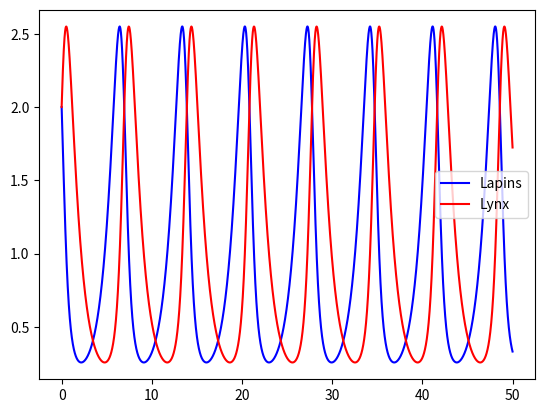

The matplotlib source for this figure:
# -*- coding: utf-8 -*-
"""
Created on Tue Apr  9 11:48:45 2024

@author: yan-s
"""
import pandas as pd
import matplotlib.pyplot as plt


class Lotka_Volterra:
    """Modèle dynamique par le système Lotka-Volterra."""
    def __init__(self, x0, y0, τ_reproduc_lapins, τ_mortalit_lapins, τ_mortalit_lynx, τ_reproduc_lynx):
        self.x0 = x0
        self.y0 = y0
        self.r = τ_reproduc_lapins
        self.p = τ_mortalit_lapins
        self.m = τ_mortalit_lynx
        self.q = τ_reproduc_lynx

    def __getattr__(self, name):
        return self.__dict__[f"__{name}"]

    def __setattr__(self, name, value):
        if name in ['x0', 'y0']:
            if type(value) is not int:
                raise ValueError(f'{name} doit être un entier!')
        else:
            if type(value) is not float:
                raise ValueError(f'{name} doit être un réel!')
        self.__dict__[f"__{name}"] = value

    def _variation_lapin(self, x, y) -> float:
        """Variation du nombre de lapins."""
        return self.r*x - self.p*x*y

    def _variation_lynx(self, x, y) -> float:
        """Variation du nombre de lynx."""
        return -self.m*y + self.q*x*y

    def modele_Lotka_Volterra(self, t_min: int, t_max: int, h: float) -> pd.DataFrame:
        """h: le pas."""
        t = t_min
        dx, dy = self.x0, self.y0
        lst = [[t_min, dx, dy]]
        while lst[-1][0] <= t_max:
            t += h
            dx += self._variation_lapin(dx, dy)*h
            dy += self._variation_lynx(dx, dy)*h
            lst.append([t, dx, dy])
        return pd.DataFrame(lst, columns=["t", "x", "y"])

    def affichage(self, t_min: int, t_max: int, h: float):
        """Population de lièvres et de lynx en fonction du temps."""
        df = self.modele_Lotka_Volterra(t_min, t_max, h)
        plt.plot(df['t'], df['x'], 'b-', label='Lapins')
        plt.plot(df['t'], df['y'], 'r-', label='Lynx')
        plt.legend(); plt.show()


if __name__ == '__main__':
    x: int = 4          # >= 0 -> nombre de lapins
    y: int = 10         # >= 0 -> nombre de lynx
    r: float = 1.5      # >= 0 -> τ de reproduction intrinsèques des lapins
    p: float = 0.05     # >= 0 -> τ de mortalité des lapins due aux lynx rencontrés
    m: float = 0.48     # >= 0 -> τ de mortalité intrinsèques des lynx
    q: float = 0.05     # >= 0 -> τ de reproduction des lynx en f° des lapins mangés

    if True:
        # Data
        x: int = 2           # >= 0 -> nombre de lapins
        y: int = 2           # >= 0 -> nombre de lynx
        r: float = 1.0       # >= 0 -> τ de reproduction intrinsèques des lapins
        p: float = 1.0       # >= 0 -> τ de mortalité des lapins due aux lynx rencontrés
        m: float = 1.0       # >= 0 -> τ de mortalité intrinsèques des lynx
        q: float = 1.0       # >= 0 -> τ de reproduction des lynx en f° des lapins mangés

    ode = Lotka_Volterra(x, y, r, p, m, q)
    ode.affichage(0, 50, 0.0005)
